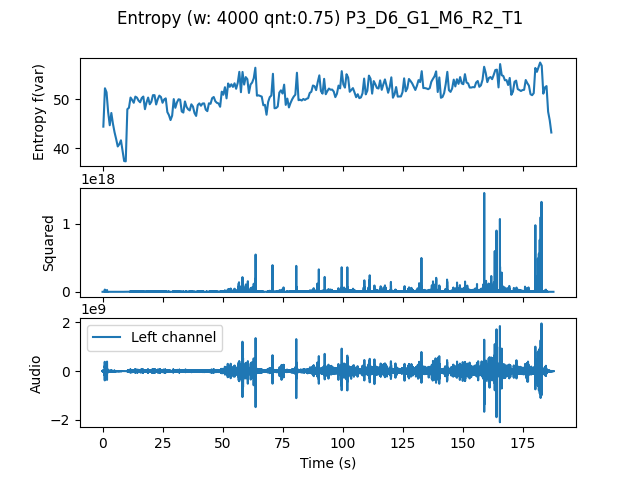

Data behind this chart, as committed beside it:
, t0, var
0.0, 0.0, 44.37
0.6667, 0.6667, 52.22
1.333, 1.333, 51.39
2.0, 2.0, 47.34
2.667, 2.667, 44.66
3.333, 3.333, 47.16
4.0, 4.0, 44.95
4.667, 4.667, 43.22
5.333, 5.333, 41.84
6.0, 6.0, 40.32
6.667, 6.667, 40.78
7.333, 7.333, 41.58
8.0, 8.0, 39.38
8.667, 8.667, 37.33
9.333, 9.333, 37.27
10.0, 10.0, 47.94
10.67, 10.67, 48.23
11.33, 11.33, 50.32
12.0, 12.0, 49.83
12.67, 12.67, 49.25
13.33, 13.33, 50.51
14.0, 14.0, 50.3
14.67, 14.67, 49.69
15.33, 15.33, 49.35
16.0, 16.0, 50.22
16.67, 16.67, 50.52
17.33, 17.33, 47.94
18.0, 18.0, 49.33
18.67, 18.67, 50.32
19.33, 19.33, 48.94
20.0, 20.0, 49.45
20.67, 20.67, 50.81
21.33, 21.33, 50.81
22.0, 22.0, 48.9
22.67, 22.67, 49.96
23.33, 23.33, 50.71
24.0, 24.0, 50.42
24.67, 24.67, 49.25
25.33, 25.33, 49.91
26.0, 26.0, 50.15
26.67, 26.67, 47.35
27.33, 27.33, 46.72
28.0, 28.0, 45.71
28.67, 28.67, 46.61
29.33, 29.33, 50
30.0, 30.0, 48.22
30.67, 30.67, 49.32
31.33, 31.33, 49.97
32.0, 32.0, 49.88
32.67, 32.67, 47.47
33.33, 33.33, 47.25
34.0, 34.0, 49.52
34.67, 34.67, 48.4
35.33, 35.33, 47.92
36.0, 36.0, 47.68
36.67, 36.67, 48.94
37.33, 37.33, 48.48
38.0, 38.0, 47.14
38.67, 38.67, 46.56
39.33, 39.33, 48.77
... 221 more rows
